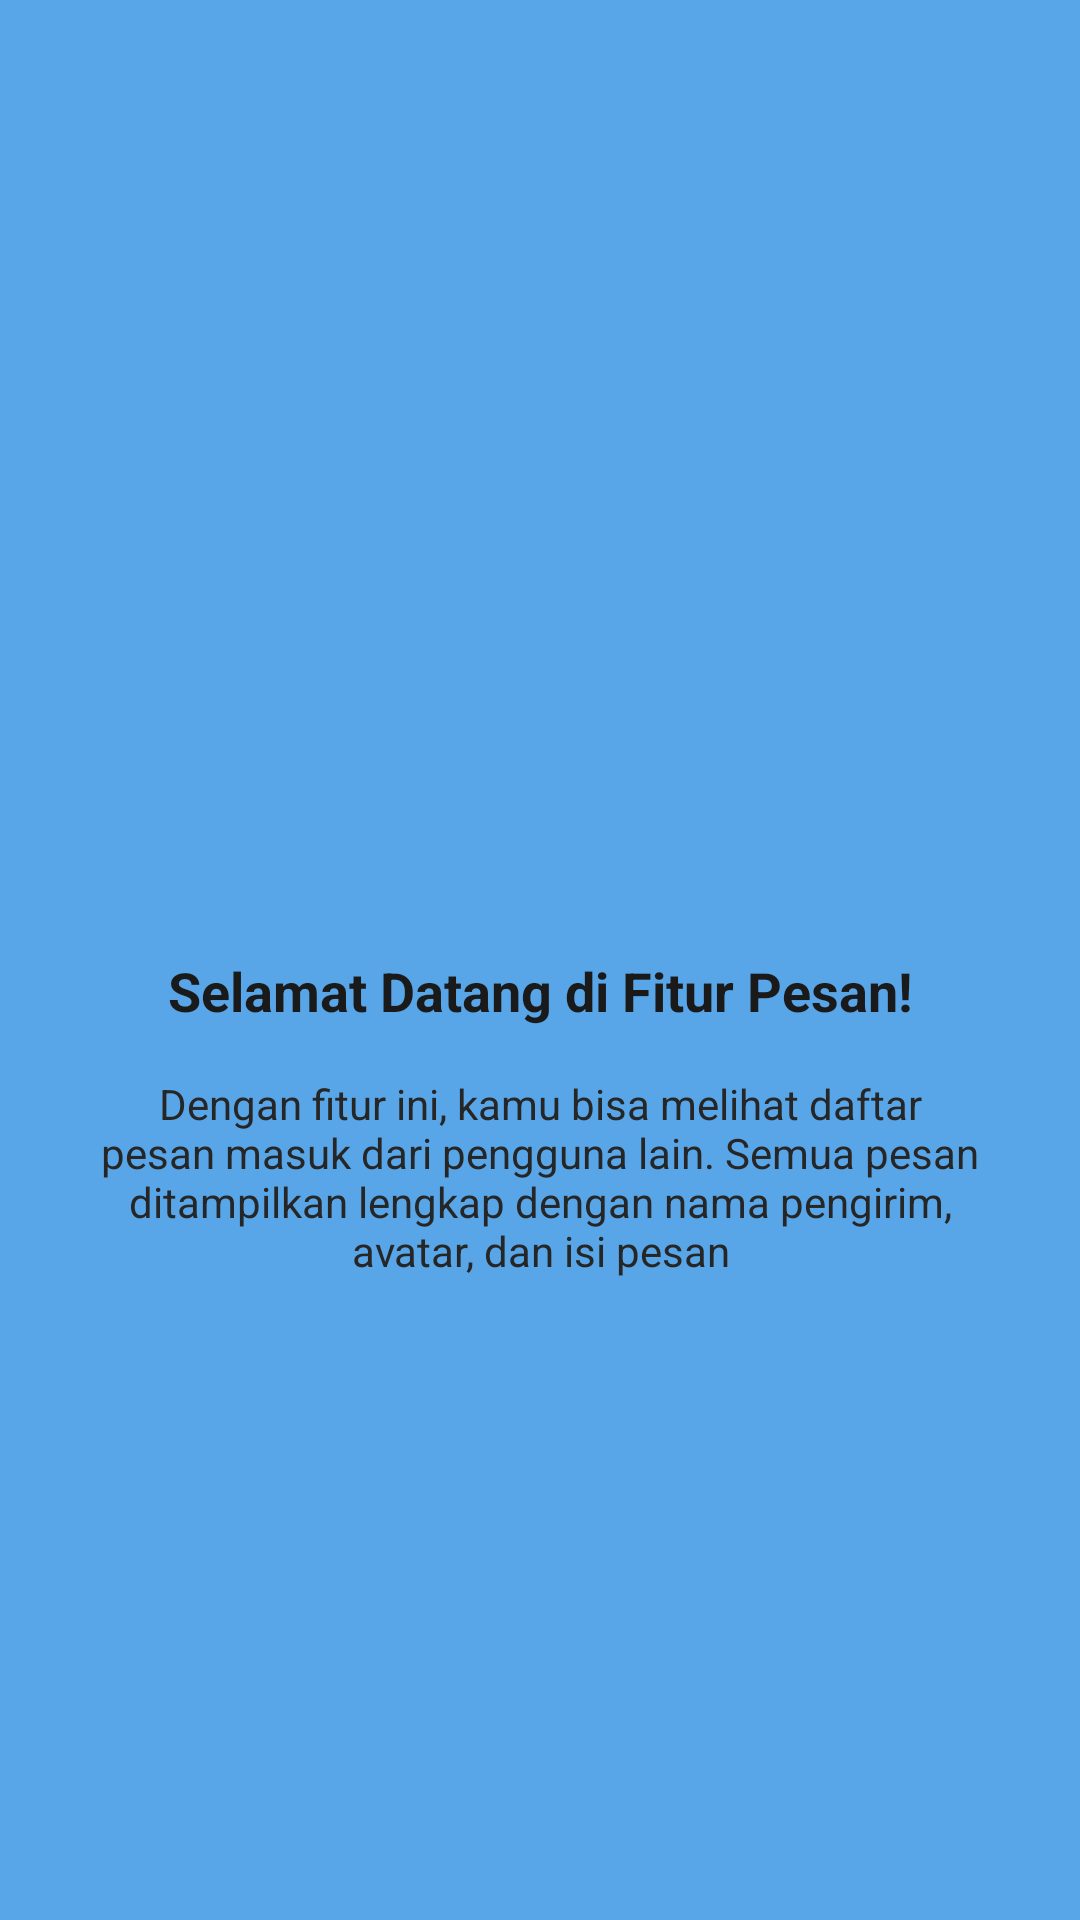

Android layout source for this screen:
<!-- AndroidManifest.xml: application theme Theme.Mars_farhan3TIE -->
<!-- res/layout/fragment_tutorial3.xml -->
<?xml version="1.0" encoding="utf-8"?>
<androidx.constraintlayout.widget.ConstraintLayout xmlns:android="http://schemas.android.com/apk/res/android"
    xmlns:app="http://schemas.android.com/apk/res-auto"
    android:layout_width="match_parent"
    android:layout_height="match_parent"
    android:background="#58A6E8"
    android:padding="24dp">

    <ImageView
        android:id="@+id/ivLogo"
        android:layout_width="80dp"
        android:layout_height="80dp"
        android:src="@mipmap/ic_launcher"
        app:layout_constraintBottom_toTopOf="@+id/tvTitle"
        app:layout_constraintEnd_toEndOf="parent"
        app:layout_constraintStart_toStartOf="parent"
        app:layout_constraintTop_toTopOf="parent"
        app:layout_constraintVertical_chainStyle="packed" />

    <TextView
        android:id="@+id/tvTitle"
        android:layout_width="wrap_content"
        android:layout_height="wrap_content"
        android:layout_marginTop="24dp"
        android:text="Selamat Datang di Fitur Pesan!"
        android:textAlignment="center"
        android:textColor="#1A1A1A"
        android:textSize="18sp"
        android:textStyle="bold"
        app:layout_constraintBottom_toTopOf="@+id/tvDesc"
        app:layout_constraintEnd_toEndOf="parent"
        app:layout_constraintStart_toStartOf="parent"
        app:layout_constraintTop_toBottomOf="@+id/ivLogo" />

    <TextView
        android:id="@+id/tvDesc"
        android:layout_width="0dp"
        android:layout_height="wrap_content"
        android:layout_marginTop="16dp"
        android:text="Dengan fitur ini, kamu bisa melihat daftar pesan masuk dari pengguna lain. Semua pesan ditampilkan lengkap dengan nama pengirim, avatar, dan isi pesan"
        android:textAlignment="center"
        android:textColor="#262626"
        android:textSize="14sp"
        app:layout_constraintBottom_toBottomOf="parent"
        app:layout_constraintEnd_toEndOf="parent"
        app:layout_constraintStart_toStartOf="parent"
        app:layout_constraintTop_toBottomOf="@+id/tvTitle" />

</androidx.constraintlayout.widget.ConstraintLayout>
<!-- resources referenced by this layout -->
<resources>
  <style name="Theme.Mars_farhan3TIE" parent="Base.Theme.Mars_farhan3TIE" />
  <style name="Base.Theme.Mars_farhan3TIE" parent="Theme.Material3.DayNight.NoActionBar">
          
          
      </style>
</resources>
